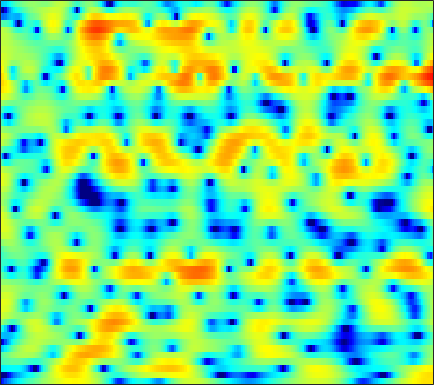

The table this chart was drawn from, first rows:
-14.822, -12.999, -11.117, -9.6298, -8.687, -7.5891, -6.6251, -5.9749, -5.1881, -4.4546, -3.7637, -3.2844, -2.6871, -2.1394, -1.7567, -1.2706, -0.79637, -0.45459, -0.00044807, 0.46335, 0.9295, 1.2807, 1.745, 2.2041
-27.38, -23.27, -18.68, -15.44, -13.56, -11.58, -10.02, -9.044, -7.966, -7.075, -6.322, -5.819, -5.189, -4.574, -4.106, -3.449, -2.741, -2.175, -1.377, -0.5512, 0.2801, 0.8935, 1.686, 2.434
-5.171, -5.15, -5.058, -4.927, -4.826, -4.707, -4.649, -4.686, -4.884, -5.329, -6.083, -6.909, -8.516, -11.04, -14.07, -22.7, -22.94, -14.67, -9.201, -5.702, -3.122, -1.564, 0.1721, 1.616
-2.338, -2.083, -1.794, -1.563, -1.429, -1.295, -1.223, -1.216, -1.288, -1.458, -1.725, -1.971, -2.337, -2.707, -2.952, -3.167, -3.193, -3.074, -2.739, -2.247, -1.64, -1.142, -0.4391, 0.2941
-1.838, -1.41, -0.8581, -0.3338, 0.03971, 0.4942, 0.8955, 1.151, 1.42, 1.61, 1.712, 1.73, 1.678, 1.534, 1.365, 1.059, 0.6527, 0.2672, -0.3846, -1.228, -2.313, -3.316, -4.886, -6.396
-7.101, -6.46, -5.269, -3.943, -2.964, -1.758, -0.7009, -0.01446, 0.7567, 1.391, 1.89, 2.171, 2.428, 2.543, 2.534, 2.398, 2.111, 1.785, 1.19, 0.3994, -0.5994, -1.486, -2.771, -3.892
-18.5, -15.13, -11.3, -8.534, -6.912, -5.139, -3.689, -2.745, -1.651, -0.6984, 0.1114, 0.628, 1.192, 1.623, 1.859, 2.062, 2.138, 2.116, 1.997, 1.798, 1.543, 1.331, 1.053, 0.8174
-6.917, -7.261, -7.499, -7.489, -7.312, -6.764, -5.879, -5.023, -3.749, -2.456, -1.265, -0.473, 0.4354, 1.171, 1.612, 2.051, 2.333, 2.454, 2.504, 2.443, 2.297, 2.148, 1.913, 1.643
-3.056, -4.378, -6.665, -10.06, -14.19, -26.15, -15.33, -10.19, -6.05, -3.282, -1.29, -0.1311, 1.079, 1.975, 2.472, 2.927, 3.167, 3.221, 3.134, 2.87, 2.451, 2.059, 1.456, 0.8318
1.307, 0.5683, -0.4955, -1.526, -2.162, -2.626, -2.465, -1.98, -1.081, -0.1197, 0.7571, 1.345, 2.029, 2.561, 2.845, 3.067, 3.102, 2.989, 2.627, 1.991, 1.022, 0.03879, -1.692, -4.021
3.03, 2.78, 2.386, 1.956, 1.625, 1.204, 0.8119, 0.557, 0.2683, 0.05376, -0.05069, -0.03198, 0.1257, 0.3857, 0.6197, 0.9127, 1.108, 1.131, 0.9635, 0.5503, -0.1651, -0.9361, -2.289, -4.006
3.596, 3.6, 3.419, 3.044, 2.631, 1.896, 0.9045, -0.02127, -1.549, -3.411, -5.423, -6.611, -6.774, -5.302, -3.882, -2.203, -0.9305, -0.2542, 0.3211, 0.5716, 0.5434, 0.3809, 0.02016, -0.4355
3.611, 3.748, 3.712, 3.423, 3.034, 2.291, 1.238, 0.2074, -1.538, -3.836, -6.655, -8.549, -8.714, -6.441, -4.574, -2.546, -1.093, -0.2924, 0.4561, 0.8464, 0.9415, 0.8604, 0.565, 0.07642
2.83, 2.98, 3.023, 2.894, 2.684, 2.271, 1.733, 1.254, 0.5556, -0.156, -0.7278, -1.012, -1.196, -1.112, -0.89, -0.4989, -0.1088, 0.1402, 0.3809, 0.4804, 0.418, 0.2334, -0.2393, -0.9885
1.849, 1.953, 1.998, 1.941, 1.842, 1.628, 1.355, 1.127, 0.8051, 0.485, 0.1722, -0.04349, -0.2964, -0.4444, -0.5139, -0.5502, -0.5075, -0.4412, -0.3604, -0.2526, -0.1734, -0.1772, -0.299, -0.5772
0.7321, 0.695, 0.5406, 0.3267, 0.1694, -0.003296, -0.1479, -0.2383, -0.3745, -0.5587, -0.8614, -1.161, -1.6, -2.117, -2.534, -2.992, -3.218, -3.166, -2.802, -2.197, -1.476, -0.9079, -0.172, 0.454
-1.033, -1.609, -2.654, -3.837, -4.554, -4.861, -4.391, -3.789, -3.077, -2.697, -2.73, -3.062, -4.006, -5.627, -7.221, -9.948, -12.66, -12.95, -10.46, -7.472, -4.966, -3.318, -1.364, 0.3574
-2.768, -3.807, -6.071, -10.09, -15.67, -19.57, -10.9, -7.586, -5.044, -3.811, -3.418, -3.628, -4.64, -6.289, -7.997, -11.05, -14.07, -14.83, -13.9, -12.23, -9.791, -7.474, -4.299, -1.401
-2.818, -2.848, -3.13, -3.52, -3.769, -3.747, -3.305, -2.831, -2.24, -1.862, -1.85, -2.082, -2.652, -3.597, -4.559, -6.009, -7.85, -9.527, -12.63, -17.67, -17.17, -11.73, -6.311, -2.525
-3.031, -2.344, -1.69, -1.244, -1.006, -0.777, -0.6075, -0.5305, -0.4961, -0.546, -0.7381, -0.9577, -1.331, -1.881, -2.321, -2.914, -3.563, -4.017, -4.413, -4.407, -3.915, -3.151, -1.843, -0.4068
-2.089, -1.372, -0.6634, -0.196, 0.0354, 0.187, 0.1863, 0.1055, -0.09913, -0.3974, -0.733, -0.9984, -1.367, -1.641, -1.787, -1.931, -1.907, -1.819, -1.589, -1.236, -0.7747, -0.3487, 0.2539, 0.8635
0.3234, 0.7214, 1.094, 1.267, 1.274, 1.123, 0.7878, 0.4172, -0.2214, -1.026, -1.904, -2.578, -3.352, -3.745, -3.776, -3.44, -2.777, -2.184, -1.392, -0.6505, 0.04457, 0.4851, 0.9935, 1.387
2.61, 2.724, 2.748, 2.617, 2.394, 1.936, 1.256, 0.5762, -0.5986, -2.167, -4.304, -6.409, -10.11, -14.05, -13.21, -9.035, -5.827, -4.067, -2.288, -1.001, -0.05367, 0.47, 0.9809, 1.308
3.593, 3.534, 3.337, 3.01, 2.676, 2.098, 1.364, 0.697, -0.3799, -1.701, -3.354, -4.812, -6.891, -8.185, -7.999, -6.37, -4.44, -3.206, -1.928, -1.017, -0.4603, -0.199, -0.02471, 0.02467
3.71, 3.522, 3.135, 2.61, 2.167, 1.533, 0.9164, 0.4927, -0.02097, -0.4603, -0.8335, -1.075, -1.272, -1.324, -1.231, -0.927, -0.5972, -0.3558, -0.1892, -0.2366, -0.5871, -1.041, -1.881, -2.88
3.638, 3.24, 2.439, 1.326, 0.3467, -0.9734, -1.977, -2.269, -1.983, -1.235, -0.3566, 0.2499, 0.9529, 1.489, 1.826, 2.131, 2.259, 2.226, 1.966, 1.363, 0.3688, -0.7694, -2.997, -6.565
2.636, 2.052, 0.7864, -1.158, -3.279, -7.632, -17.07, -22.26, -9.606, -4.879, -2.141, -0.6859, 0.7166, 1.739, 2.3, 2.79, 3.074, 3.109, 2.949, 2.522, 1.803, 1.074, -0.1362, -1.519
1.45, 1.004, 0.08525, -1.154, -2.266, -3.798, -4.961, -5.244, -4.735, -3.65, -2.425, -1.562, -0.5526, 0.3228, 0.85, 1.443, 1.86, 2.07, 2.19, 2.153, 1.94, 1.709, 1.299, 0.8417
1.636, 1.357, 0.8055, 0.09174, -0.5082, -1.328, -2.075, -2.533, -2.915, -3.055, -2.913, -2.652, -2.1, -1.408, -0.8789, -0.1302, 0.4867, 0.8943, 1.315, 1.591, 1.731, 1.758, 1.681, 1.515
2.741, 2.485, 1.972, 1.246, 0.5895, -0.4515, -1.669, -2.696, -4.19, -5.642, -6.657, -6.746, -5.861, -4.433, -3.272, -1.901, -0.7746, -0.08916, 0.634, 1.157, 1.551, 1.735, 1.891, 1.921
3.769, 3.474, 2.902, 2.116, 1.364, 0.1204, -1.5, -3.051, -5.866, -10.19, -19.22, -24.31, -12.13, -7.436, -5.162, -3.185, -1.796, -1.06, -0.3465, 0.193, 0.6045, 0.8865, 1.245, 1.547
3.906, 3.558, 2.98, 2.309, 1.711, 0.7918, -0.2932, -1.217, -2.575, -3.904, -4.896, -5.145, -4.786, -3.959, -3.345, -2.684, -2.308, -2.219, -2.304, -2.491, -2.593, -2.381, -1.72, -0.7131
2.756, 2.228, 1.591, 1.107, 0.8292, 0.5029, 0.1864, -0.05528, -0.4152, -0.7576, -1.039, -1.189, -1.335, -1.41, -1.564, -1.858, -2.503, -3.265, -4.883, -7.64, -12.19, -14.68, -9.651, -4.758
-1.433, -2.974, -4.24, -4.143, -3.451, -2.457, -1.716, -1.378, -1.102, -1.036, -1.031, -1.067, -1.165, -1.304, -1.483, -1.807, -2.336, -2.916, -3.966, -5.268, -6.424, -6.464, -4.941, -2.431
-5.696, -10.2, -17.34, -11.46, -8.092, -5.613, -4.407, -4.012, -3.9, -4.012, -4.169, -4.207, -4.087, -3.953, -3.756, -3.683, -3.575, -3.547, -3.421, -3.135, -2.57, -1.925, -0.8525, 0.4464
-0.661, -1.726, -2.774, -3.358, -3.588, -3.934, -4.62, -5.442, -7.179, -9.421, -11.4, -11.5, -9.972, -8.319, -7.463, -6.873, -6.756, -6.705, -6.375, -5.424, -3.912, -2.6, -0.8036, 0.8216
2.547, 2.012, 1.271, 0.4729, -0.1903, -1.256, -2.671, -4.079, -6.638, -10.28, -14.36, -14.41, -11.15, -8.86, -8.149, -8.234, -9.962, -12.77, -21.1, -14.98, -7.722, -4.538, -1.482, 0.6577
3.13, 2.832, 2.32, 1.748, 1.273, 0.58, -0.21, -0.8853, -1.784, -2.647, -3.296, -3.537, -3.62, -3.562, -3.67, -4.063, -4.707, -5.314, -5.609, -4.788, -3.028, -1.63, 0.0004659, 1.197
1.253, 0.8944, 0.399, 0.0002083, -0.2019, -0.3237, -0.3175, -0.2742, -0.2135, -0.159, -0.07314, -0.008747, 0.06716, 0.1186, 0.1662, 0.1579, 0.1614, 0.1973, 0.3318, 0.6015, 0.9571, 1.238, 1.502, 1.567
-2.223, -3.428, -5.049, -6.011, -5.867, -4.723, -3.278, -2.251, -1.139, -0.2625, 0.4248, 0.835, 1.269, 1.584, 1.793, 1.993, 2.126, 2.214, 2.297, 2.35, 2.346, 2.292, 2.079, 1.696
-4.422, -6.865, -11.98, -21.88, -16.5, -9.456, -5.753, -3.915, -2.136, -0.8329, 0.111, 0.6538, 1.245, 1.686, 1.938, 2.217, 2.401, 2.499, 2.558, 2.542, 2.44, 2.304, 2.034, 1.637
-1.83, -2.843, -4.042, -4.739, -4.736, -4.114, -3.143, -2.408, -1.496, -0.7377, -0.1165, 0.2757, 0.7148, 1.098, 1.316, 1.569, 1.771, 1.863, 1.929, 1.909, 1.804, 1.664, 1.419, 1.096
1.256, 0.8217, 0.2819, -0.15, -0.3711, -0.5485, -0.6223, -0.6127, -0.5888, -0.5501, -0.4573, -0.3417, -0.16, 0.08373, 0.3006, 0.5589, 0.7861, 0.9116, 1.007, 1.009, 0.912, 0.777, 0.5012, 0.1583
3.771, 3.514, 3.08, 2.592, 2.185, 1.588, 0.9197, 0.3786, -0.4019, -1.162, -1.803, -2.102, -2.119, -1.798, -1.353, -0.7618, -0.279, 0.002769, 0.2052, 0.2435, 0.127, -0.04624, -0.4133, -0.9342
5.696, 5.508, 5.076, 4.445, 3.848, 2.905, 1.771, 0.7028, -1.043, -3.367, -6.518, -8.986, -9.148, -6.192, -4.25, -2.352, -1.248, -0.8184, -0.62, -0.7183, -0.959, -1.199, -1.539, -2.072
6.34, 6.07, 5.375, 4.356, 3.488, 2.319, 1.229, 0.3964, -0.9033, -2.796, -5.293, -7.178, -7.214, -4.807, -3.288, -1.84, -1.401, -1.653, -2.6, -4.064, -5.35, -5.572, -4.901, -3.981
6.172, 5.478, 3.862, 1.399, -0.9938, -4.053, -4.307, -2.868, -1.204, -0.2119, 0.2837, 0.4725, 0.7153, 0.9523, 1.048, 0.7899, -0.01562, -1.136, -3.612, -7.863, -16.09, -16.23, -9.078, -5.503
5.277, 4.433, 2.686, 0.1065, -2.443, -5.863, -5.539, -3.454, -1.002, 0.6695, 1.663, 2.141, 2.458, 2.495, 2.385, 1.907, 1.125, 0.3216, -1.012, -2.48, -3.704, -4.266, -4.544, -4.633
4.12, 3.655, 2.855, 1.956, 1.324, 0.6855, 0.4573, 0.5474, 0.8971, 1.312, 1.646, 1.818, 1.902, 1.813, 1.639, 1.263, 0.7243, 0.233, -0.5525, -1.441, -2.384, -3.134, -4.28, -5.78
3.276, 3.065, 2.74, 2.383, 2.122, 1.82, 1.597, 1.494, 1.407, 1.35, 1.303, 1.244, 1.131, 0.9511, 0.7364, 0.4259, 0.03311, -0.3218, -0.8562, -1.469, -2.166, -2.775, -3.697, -4.801
2.654, 2.574, 2.417, 2.211, 2.036, 1.803, 1.569, 1.399, 1.177, 0.9643, 0.7539, 0.5871, 0.353, 0.106, -0.08008, -0.3573, -0.6388, -0.8508, -1.128, -1.418, -1.737, -2.005, -2.398, -2.796
2.341, 2.316, 2.186, 1.98, 1.791, 1.502, 1.197, 0.9577, 0.6525, 0.3601, 0.05624, -0.1743, -0.5085, -0.8562, -1.079, -1.361, -1.546, -1.592, -1.548, -1.413, -1.252, -1.129, -1.028, -1.001
2.45, 2.392, 2.188, 1.859, 1.546, 1.055, 0.5476, 0.1926, -0.2054, -0.5313, -0.8149, -1.052, -1.467, -2.051, -2.626, -3.347, -3.77, -3.68, -2.967, -1.872, -0.758, -0.04847, 0.6648, 1.074
2.287, 2.129, 1.76, 1.163, 0.5404, -0.501, -1.717, -2.552, -3.246, -3.195, -2.681, -2.362, -2.325, -3.022, -4.282, -7.461, -13.95, -15.87, -7.459, -2.652, 0.2443, 1.715, 3.021, 3.736
-1.437, -1.677, -2.075, -2.68, -3.407, -5.023, -8.02, -12.12, -25.59, -12.87, -7.172, -4.923, -3.303, -2.775, -2.868, -3.529, -4.12, -3.783, -2.104, 0.05116, 1.945, 3.039, 4.084, 4.672
-9.813, -10.5, -9.903, -8.582, -7.826, -7.45, -7.673, -8.023, -8.047, -6.967, -5.25, -3.999, -2.642, -1.693, -1.184, -0.6465, -0.1619, 0.2444, 0.9307, 1.698, 2.472, 2.976, 3.506, 3.82
-16.35, -19.71, -15.09, -10.7, -8.572, -6.694, -5.434, -4.721, -3.875, -3.048, -2.229, -1.624, -0.8984, -0.284, 0.06779, 0.4724, 0.8242, 1.062, 1.364, 1.673, 1.979, 2.225, 2.52, 2.756
-6.602, -6.729, -6.358, -5.489, -4.703, -3.644, -2.713, -2.089, -1.37, -0.7554, -0.2419, 0.0783, 0.4094, 0.6365, 0.7366, 0.7539, 0.6724, 0.5703, 0.3804, 0.2145, 0.1502, 0.2248, 0.5111, 0.9716
